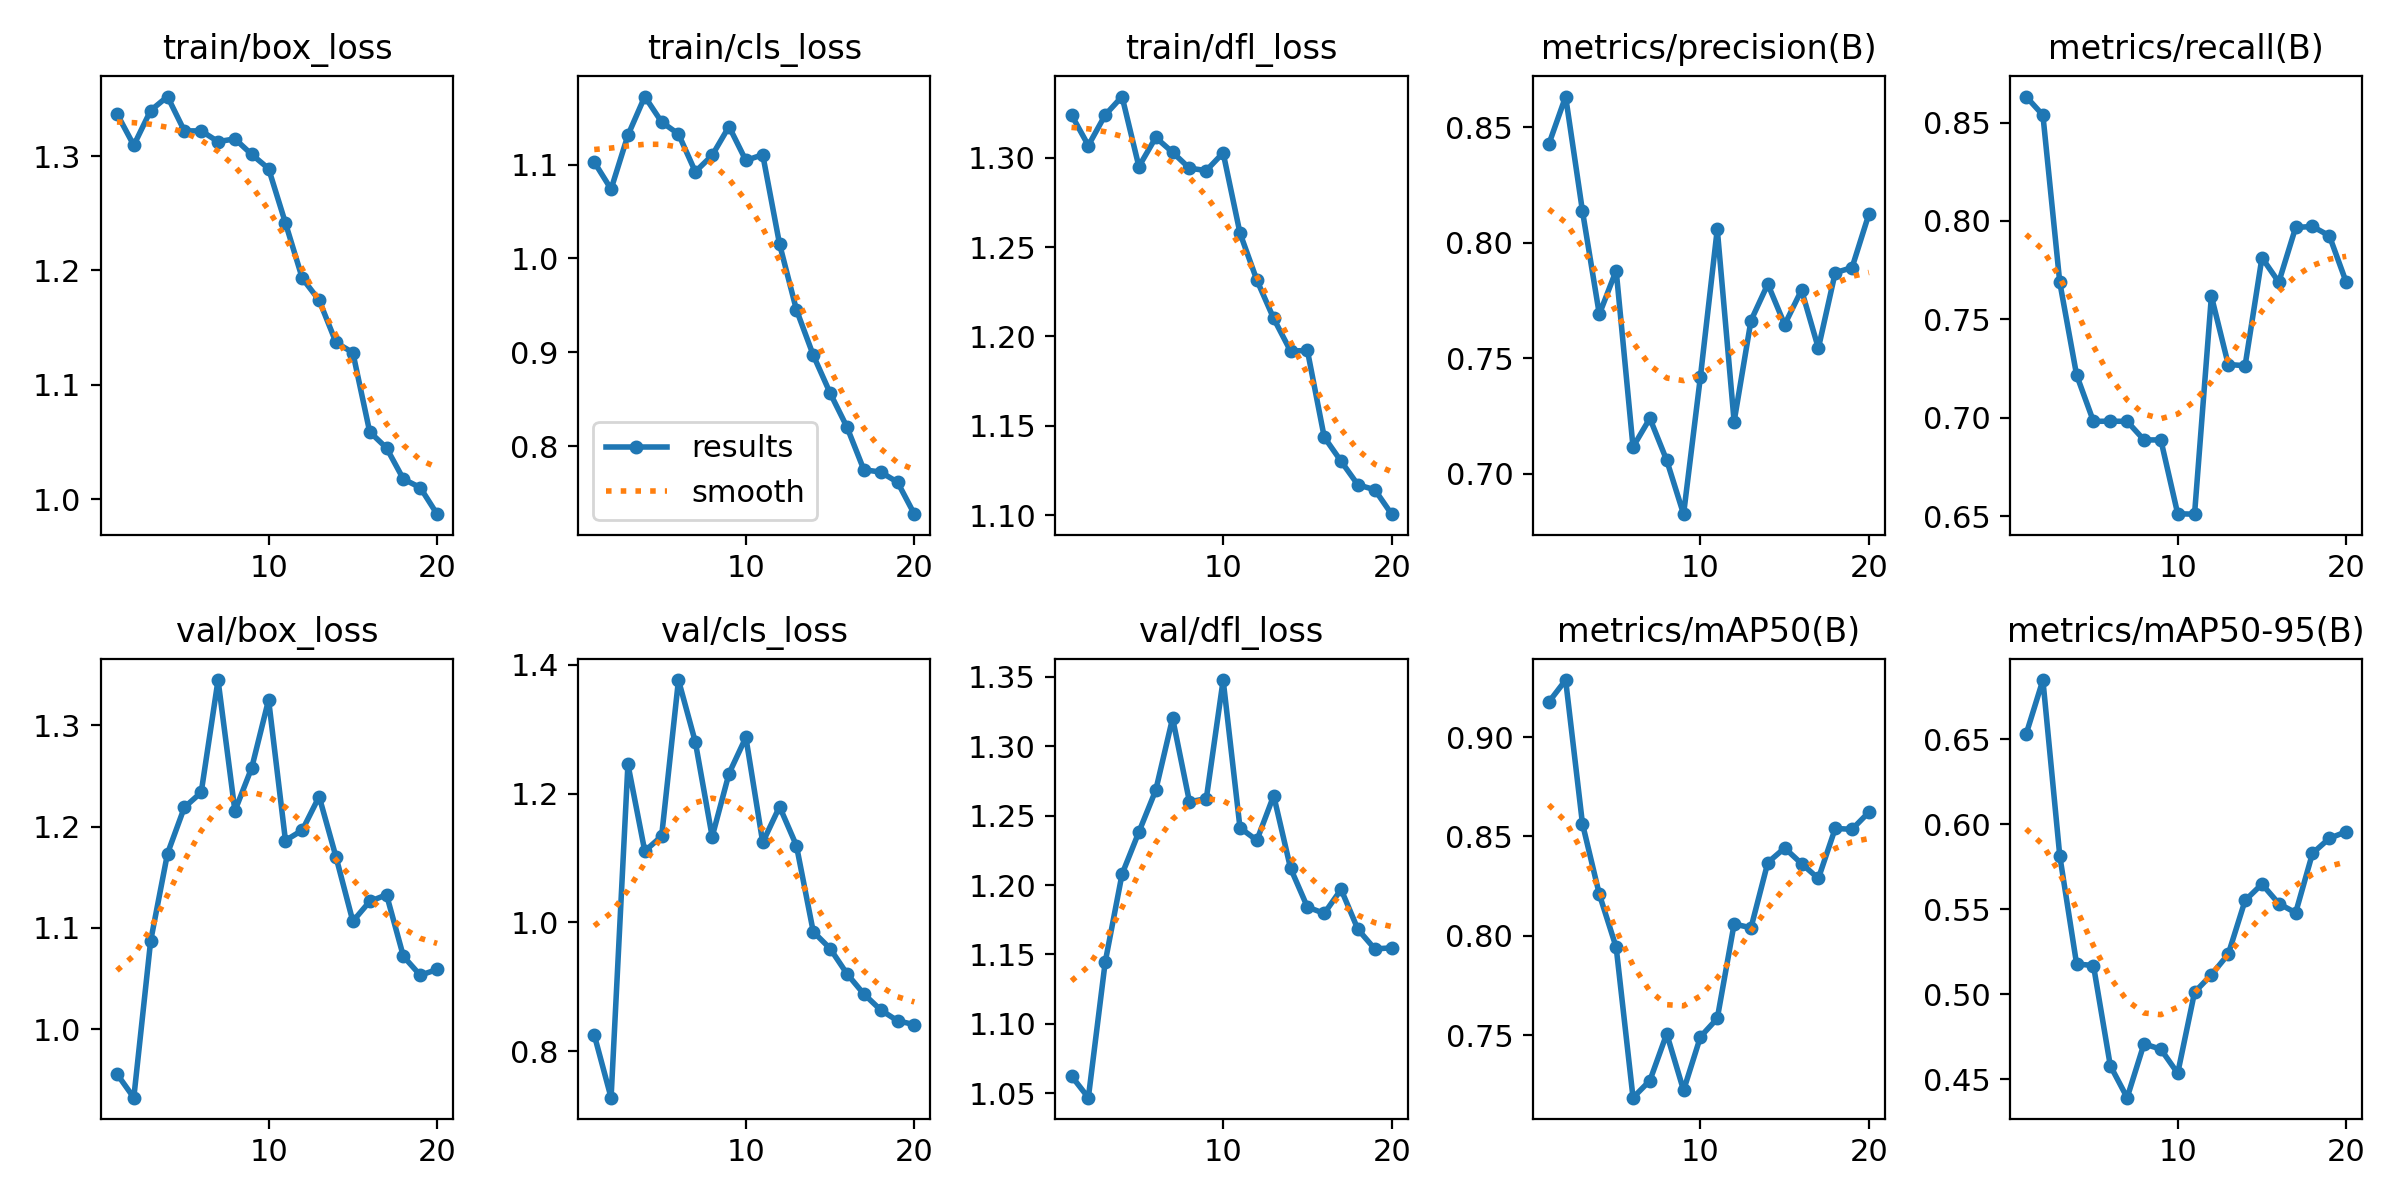

Data behind this chart, as committed beside it:
epoch, train/box_loss, train/cls_loss, train/dfl_loss, metrics/precision(B), metrics/recall(B), metrics/mAP50(B), metrics/mAP50-95(B), val/box_loss, val/cls_loss, val/dfl_loss, lr/pg0, lr/pg1, lr/pg2
1, 1.337, 1.103, 1.324, 0.8427, 0.8632, 0.9176, 0.653, 0.9557, 0.8254, 1.062, 0.00034, 0.00034, 0.00034
2, 1.309, 1.074, 1.307, 0.8634, 0.8538, 0.9287, 0.685, 0.9323, 0.7277, 1.047, 0.0006653, 0.0006653, 0.0006653
3, 1.34, 1.131, 1.324, 0.8137, 0.7689, 0.8563, 0.5816, 1.087, 1.246, 1.145, 0.0009551, 0.0009551, 0.0009551
4, 1.352, 1.172, 1.334, 0.7691, 0.7217, 0.8209, 0.5179, 1.173, 1.111, 1.208, 0.001209, 0.001209, 0.001209
5, 1.322, 1.145, 1.295, 0.788, 0.6981, 0.7942, 0.517, 1.219, 1.134, 1.238, 0.001428, 0.001428, 0.001428
6, 1.322, 1.133, 1.311, 0.7116, 0.6982, 0.7185, 0.458, 1.234, 1.377, 1.268, 0.001505, 0.001505, 0.001505
7, 1.313, 1.092, 1.303, 0.724, 0.6981, 0.7271, 0.4392, 1.345, 1.28, 1.32, 0.001406, 0.001406, 0.001406
8, 1.315, 1.11, 1.294, 0.7058, 0.6887, 0.7506, 0.4709, 1.216, 1.133, 1.26, 0.001307, 0.001307, 0.001307
9, 1.301, 1.141, 1.293, 0.6824, 0.6887, 0.7222, 0.4677, 1.258, 1.231, 1.262, 0.001208, 0.001208, 0.001208
10, 1.289, 1.104, 1.303, 0.742, 0.6512, 0.7491, 0.4535, 1.325, 1.288, 1.348, 0.001109, 0.001109, 0.001109
11, 1.242, 1.111, 1.258, 0.8059, 0.6509, 0.7583, 0.5012, 1.186, 1.124, 1.241, 0.00101, 0.00101, 0.00101
12, 1.193, 1.015, 1.232, 0.7226, 0.7617, 0.8059, 0.5115, 1.196, 1.18, 1.232, 0.000911, 0.000911, 0.000911
13, 1.174, 0.9453, 1.21, 0.7663, 0.727, 0.804, 0.5236, 1.23, 1.119, 1.264, 0.000812, 0.000812, 0.000812
14, 1.137, 0.8969, 1.192, 0.7821, 0.7264, 0.8368, 0.5552, 1.17, 0.9855, 1.212, 0.000713, 0.000713, 0.000713
15, 1.128, 0.8566, 1.192, 0.7646, 0.7813, 0.8441, 0.5649, 1.107, 0.9593, 1.184, 0.000614, 0.000614, 0.000614
16, 1.059, 0.8204, 1.144, 0.7796, 0.7689, 0.8363, 0.5534, 1.126, 0.9202, 1.18, 0.000515, 0.000515, 0.000515
17, 1.045, 0.775, 1.13, 0.7543, 0.7967, 0.8288, 0.548, 1.133, 0.8888, 1.197, 0.000416, 0.000416, 0.000416
18, 1.018, 0.7725, 1.117, 0.7871, 0.7972, 0.854, 0.583, 1.072, 0.864, 1.168, 0.000317, 0.000317, 0.000317
19, 1.01, 0.7618, 1.114, 0.7893, 0.7924, 0.8536, 0.5918, 1.053, 0.8472, 1.154, 0.000218, 0.000218, 0.000218
20, 0.987, 0.7276, 1.101, 0.8125, 0.7689, 0.8622, 0.5957, 1.059, 0.8412, 1.155, 0.000119, 0.000119, 0.000119
